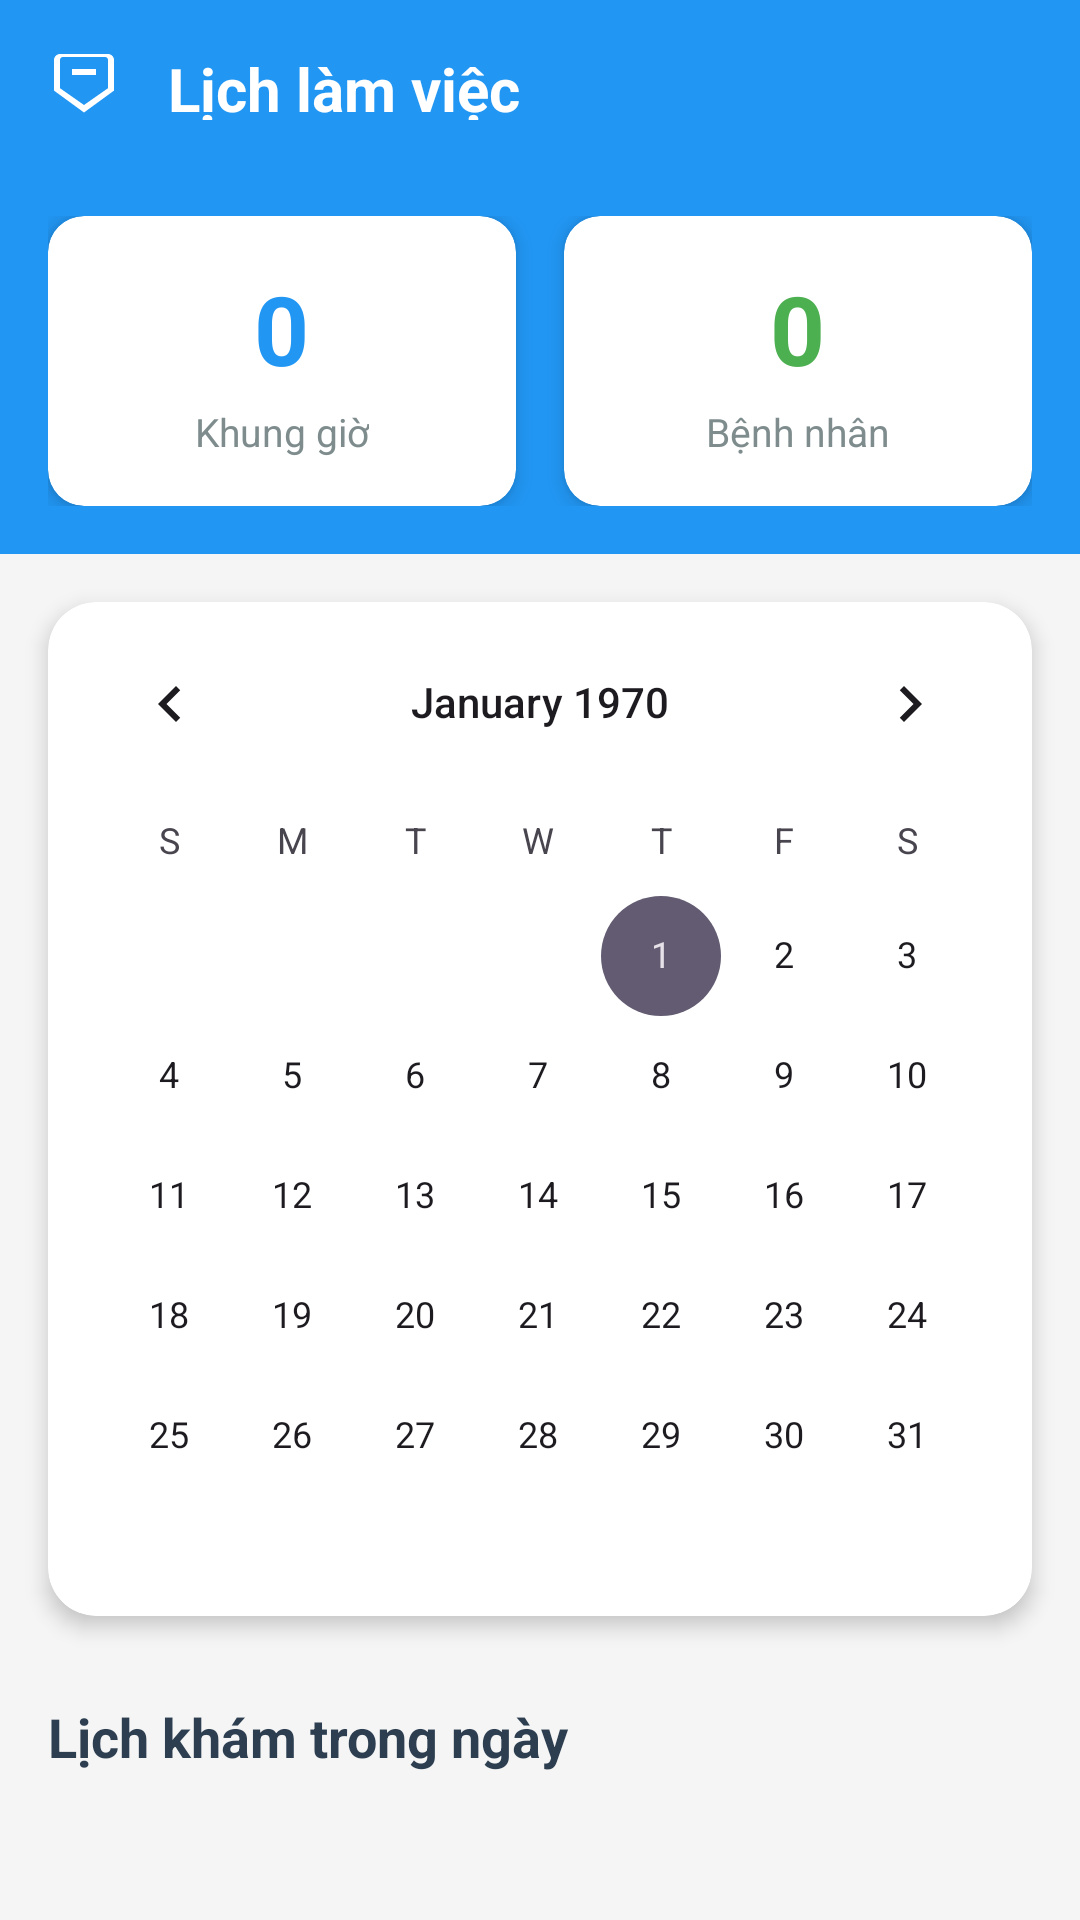

Android layout source for this screen:
<!-- AndroidManifest.xml: application theme Theme.DoAnNT118 -->
<!-- res/layout/activity_quan_ly_lich_lam_viec_new.xml -->
<?xml version="1.0" encoding="utf-8"?>
<androidx.coordinatorlayout.widget.CoordinatorLayout xmlns:android="http://schemas.android.com/apk/res/android"
    xmlns:app="http://schemas.android.com/apk/res-auto"
    android:layout_width="match_parent"
    android:layout_height="match_parent"
    android:background="#F5F5F5">

    <com.google.android.material.appbar.AppBarLayout
        android:layout_width="match_parent"
        android:layout_height="wrap_content"
        android:theme="@style/ThemeOverlay.AppCompat.Dark.ActionBar">

        <com.google.android.material.appbar.CollapsingToolbarLayout
            android:layout_width="match_parent"
            android:layout_height="wrap_content"
            app:layout_scrollFlags="scroll|exitUntilCollapsed"
            app:contentScrim="#2196F3"
            app:expandedTitleMarginStart="16dp"
            app:expandedTitleMarginBottom="16dp">

            <LinearLayout
                android:layout_width="match_parent"
                android:layout_height="wrap_content"
                android:orientation="vertical"
                android:background="#2196F3"
                app:layout_collapseMode="parallax">

                
                <LinearLayout
                    android:layout_width="match_parent"
                    android:layout_height="56dp"
                    android:gravity="center_vertical"
                    android:orientation="horizontal"
                    android:padding="16dp">

                    <ImageView
                        android:id="@+id/btnBack"
                        android:layout_width="24dp"
                        android:layout_height="24dp"
                        android:src="@drawable/ic_home"
                        android:rotation="180"
                        android:tint="@color/white"
                        android:contentDescription="Back" />

                    <TextView
                        android:layout_width="0dp"
                        android:layout_height="wrap_content"
                        android:layout_weight="1"
                        android:layout_marginStart="16dp"
                        android:text="Lịch làm việc"
                        android:textSize="20sp"
                        android:textStyle="bold"
                        android:textColor="@color/white" />
                </LinearLayout>

                
                <LinearLayout
                    android:layout_width="match_parent"
                    android:layout_height="wrap_content"
                    android:orientation="horizontal"
                    android:padding="16dp"
                    android:paddingBottom="24dp">

                    <androidx.cardview.widget.CardView
                        android:layout_width="0dp"
                        android:layout_height="wrap_content"
                        android:layout_weight="1"
                        android:layout_marginEnd="8dp"
                        app:cardCornerRadius="12dp"
                        app:cardElevation="4dp"
                        app:cardBackgroundColor="@color/white">

                        <LinearLayout
                            android:layout_width="match_parent"
                            android:layout_height="wrap_content"
                            android:orientation="vertical"
                            android:padding="16dp"
                            android:gravity="center">

                            <TextView
                                android:id="@+id/tvTongSoLich"
                                android:layout_width="wrap_content"
                                android:layout_height="wrap_content"
                                android:text="0"
                                android:textSize="32sp"
                                android:textStyle="bold"
                                android:textColor="#2196F3" />

                            <TextView
                                android:layout_width="wrap_content"
                                android:layout_height="wrap_content"
                                android:text="Khung giờ"
                                android:textSize="13sp"
                                android:textColor="#7F8C8D"
                                android:layout_marginTop="4dp" />
                        </LinearLayout>
                    </androidx.cardview.widget.CardView>

                    <androidx.cardview.widget.CardView
                        android:layout_width="0dp"
                        android:layout_height="wrap_content"
                        android:layout_weight="1"
                        android:layout_marginStart="8dp"
                        app:cardCornerRadius="12dp"
                        app:cardElevation="4dp"
                        app:cardBackgroundColor="@color/white">

                        <LinearLayout
                            android:layout_width="match_parent"
                            android:layout_height="wrap_content"
                            android:orientation="vertical"
                            android:padding="16dp"
                            android:gravity="center">

                            <TextView
                                android:id="@+id/tvTongBenhNhan"
                                android:layout_width="wrap_content"
                                android:layout_height="wrap_content"
                                android:text="0"
                                android:textSize="32sp"
                                android:textStyle="bold"
                                android:textColor="#4CAF50" />

                            <TextView
                                android:layout_width="wrap_content"
                                android:layout_height="wrap_content"
                                android:text="Bệnh nhân"
                                android:textSize="13sp"
                                android:textColor="#7F8C8D"
                                android:layout_marginTop="4dp" />
                        </LinearLayout>
                    </androidx.cardview.widget.CardView>
                </LinearLayout>
            </LinearLayout>

            <androidx.appcompat.widget.Toolbar
                android:id="@+id/toolbar"
                android:layout_width="match_parent"
                android:layout_height="?attr/actionBarSize"
                app:layout_collapseMode="pin"
                app:popupTheme="@style/ThemeOverlay.AppCompat.Light" />
        </com.google.android.material.appbar.CollapsingToolbarLayout>
    </com.google.android.material.appbar.AppBarLayout>

    <androidx.core.widget.NestedScrollView
        android:layout_width="match_parent"
        android:layout_height="match_parent"
        app:layout_behavior="@string/appbar_scrolling_view_behavior">

        <LinearLayout
            android:layout_width="match_parent"
            android:layout_height="wrap_content"
            android:orientation="vertical">

            
            <androidx.cardview.widget.CardView
                android:layout_width="match_parent"
                android:layout_height="wrap_content"
                android:layout_margin="16dp"
                app:cardCornerRadius="16dp"
                app:cardElevation="4dp">

                <CalendarView
                    android:id="@+id/calendarView"
                    android:layout_width="match_parent"
                    android:layout_height="wrap_content" />
            </androidx.cardview.widget.CardView>

            
            <TextView
                android:layout_width="match_parent"
                android:layout_height="wrap_content"
                android:text="Lịch khám trong ngày"
                android:textSize="18sp"
                android:textStyle="bold"
                android:textColor="#2C3E50"
                android:paddingHorizontal="16dp"
                android:paddingVertical="12dp" />

            <androidx.recyclerview.widget.RecyclerView
                android:id="@+id/rvLichLamViec"
                android:layout_width="match_parent"
                android:layout_height="wrap_content"
                android:nestedScrollingEnabled="false"
                android:paddingHorizontal="8dp"
                android:paddingBottom="80dp"
                android:clipToPadding="false" />

            <TextView
                android:id="@+id/tvEmpty"
                android:layout_width="match_parent"
                android:layout_height="wrap_content"
                android:text="Chưa có lịch khám nào"
                android:textSize="14sp"
                android:textColor="#7F8C8D"
                android:gravity="center"
                android:padding="32dp"
                android:visibility="gone" />
        </LinearLayout>
    </androidx.core.widget.NestedScrollView>

    <ProgressBar
        android:id="@+id/progressBar"
        android:layout_width="wrap_content"
        android:layout_height="wrap_content"
        android:layout_gravity="center"
        android:visibility="gone" />

</androidx.coordinatorlayout.widget.CoordinatorLayout>
<!-- resources referenced by this layout -->
<resources>
  <color name="white">#FFFFFFFF</color>
  <!-- drawable ic_home (drawable) -->
  <?xml version="1.0" encoding="utf-8"?>
  <vector
      xmlns:android="http://schemas.android.com/apk/res/android"
      android:width="24dp"
      android:height="24dp"
      android:viewportWidth="24"
      android:viewportHeight="24">
  
      
      <path
          android:fillColor="#000000"
          android:pathData="M12,2.5 L2,9.8 V20c0,1.1 0.9,2 2,2 h16c1.1,0 2,-0.9 2,-2 V9.8 L12,2.5 z M12,5 l8,5.6 V20c0,0.6 -0.4,1 -1,1 H5c-0.6,0 -1,-0.4 -1,-1 V10.6 L12,5 z M8,15 h8v2 H8v-2 z"/>
  </vector>
  <style name="Theme.DoAnNT118" parent="Base.Theme.DoAnNT118" />
  <style name="Base.Theme.DoAnNT118" parent="Theme.Material3.DayNight.NoActionBar">
          
          
      </style>
</resources>
